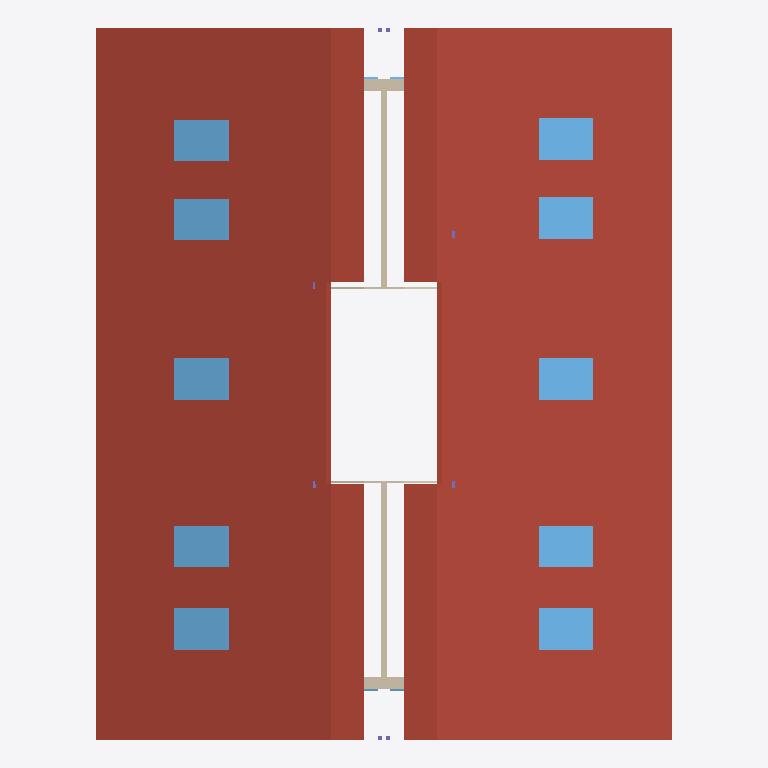
Plan cut of the same IFC building model at storey '141 - DACH' (level 8.47 m, cut at 9.88 m), seen from above with north up, elements coloured by IFC class (only those large enough to see are counted): 10 windows (light blue), 7 walls (beige), 3 roofs (red-brown). Cut surfaces are drawn darker.
Extent 17.0 m × 21.0 m × 11.2 m (x, y, z). Storeys (5): 111 - ERDGESCHOSS at 0.00 m; 121 - 1.OBERGESCHOSS at 2.83 m; 131 - DACHGESCHOSS at 5.65 m; 141 - DACH at 8.47 m; 151 - Lamellen at 11.30 m. Elements (226): 83 IfcWall, 55 IfcWindow, 47 IfcColumn, 14 IfcDoor, 14 IfcStair, 6 IfcBuildingElementProxy, 6 IfcSlab, 1 IfcRoof.

HEADER;
FILE_DESCRIPTION(('no view'),'2;1');
FILE_NAME('BVH Waldrain - 3D-Modell.ifc','2024-06-26T16:11:16',('Luis Küchenmeister'),('KURIARCHITEKTEN','Belchenstrasse 80    79650 Schopfheim'),'ODA SDAI 24.5','','l.kuechenmeister');
FILE_SCHEMA(('IFC4'));
ENDSEC;
DATA;
#31=IFCPROJECT('2x1YFttxr4OvBiL8xtaqeA',#5,'BVH Tammik Wohnhaus Waldrain',$,$,$,$,(#93),#6);
#64=IFCSITE('3xMs$kp1n46ejeur8tozco',#5,'BAUANTRAG',$,$,#67,$,$,.ELEMENT.,(48,8,13,682400),(11,41,19,330800),0.0,$,$);
#68=IFCBUILDING('0i8UyhEYT3nv9HLlo1H2X7',#5,'WALDRAIN',$,$,#71,$,$,.ELEMENT.,$,$,$);
#72=IFCBUILDINGSTOREY('22l0eFEGPFGQIvfblAQtgy',#5,'111 - ERDGESCHOSS',$,$,#75,$,$,.ELEMENT.,0.0);
#76=IFCBUILDINGSTOREY('0EUDJZQib7pBrTgVHJh_ms',#5,'121 - 1.OBERGESCHOSS',$,$,#79,$,$,.ELEMENT.,2.825);
#80=IFCBUILDINGSTOREY('3dVJnkIQ17IP3GXHJ9oszJ',#5,'131 - DACHGESCHOSS',$,$,#83,$,$,.ELEMENT.,5.65);
#84=IFCBUILDINGSTOREY('20ZEjafxTF0BiLS4brrWGI',#5,'141 - DACH',$,$,#87,$,$,.ELEMENT.,8.475);
#88=IFCBUILDINGSTOREY('2u4Wn4YZr9RAAZQYrVh8Jq',#5,'151 - Lamellen',$,$,#91,$,$,.ELEMENT.,11.3);
#112294=IFCSLAB('2w_UvV8a51kAAG54$_pFo5',#5,' ',$,$,#112293,$,$,.ROOF.);
#110581=IFCSLAB('2adcHppM57RwTqZGMs_bEn',#5,' ',$,$,#110580,$,$,.ROOF.);
#110563=IFCROOF('3P9AaeNZzDdOY50OGrUKKA',#5,' ',$,$,#110513,$,$,.NOTDEFINED.);
#111846=IFCWINDOW('36yNqLEZr9TBoKq78670Et',#5,'1flg Holz',$,$,#111837,#111838,$,1.6,1.14,.SKYLIGHT.,.USERDEFINED.,$);
#111921=IFCWINDOW('1PnETkvT5ETvByvNL2LvsG',#5,'1flg Holz',$,$,#111912,#111913,$,1.6,1.14,.SKYLIGHT.,.USERDEFINED.,$);
#112353=IFCWINDOW('3UXw2FryL6nustBBblmK02',#5,'1flg Holz',$,$,#112344,#112345,$,1.6,1.14,.SKYLIGHT.,.USERDEFINED.,$);
#114388=IFCWINDOW('05kiRXHk55zfuFCpmMagMB',#5,'1flg Holz',$,$,#112419,#112420,$,1.6,1.14,.SKYLIGHT.,.USERDEFINED.,$);
#114625=IFCWINDOW('2SmztM1UnAPfGhVKdOqLdU',#5,'1flg Holz',$,$,#114616,#114617,$,1.6,1.14,.SKYLIGHT.,.USERDEFINED.,$);
#114550=IFCWINDOW('018QHF9HvFl8bspY4LVlbK',#5,'1flg Holz',$,$,#114541,#114542,$,1.6,1.14,.SKYLIGHT.,.USERDEFINED.,$);
#111696=IFCWINDOW('1yawDq3Tn1_OiRJDbDVN$z',#5,'1flg Holz',$,$,#111687,#111688,$,1.6,1.14,.SKYLIGHT.,.USERDEFINED.,$);
#111621=IFCWINDOW('1iv7Qm0pr45BCo4bO35pch',#5,'1flg Holz',$,$,#110631,#110632,$,1.6,1.14,.SKYLIGHT.,.USERDEFINED.,$);
#111771=IFCWINDOW('0cqAyjL$L7e8bgmxsRF2WH',#5,'1flg Holz',$,$,#111762,#111763,$,1.6,1.14,.SKYLIGHT.,.USERDEFINED.,$);
#114475=IFCWINDOW('01kZUHUQf7tgZ7V0ktDFnf',#5,'1flg Holz',$,$,#114466,#114467,$,1.6,1.14,.SKYLIGHT.,.USERDEFINED.,$);
#95875=IFCWALL('1F6NxEW8b7hgcJafh_mgpg',#5,'Holzwand',$,$,#95822,#95823,$,$);
#96568=IFCWALL('3sGwvbH0X0wRT5LbxtOghV',#5,'Holzwand',$,$,#96515,#96516,$,$);
#106270=IFCWALL('00rhRKdfT8yut5ruNEaTcS',#5,' ',$,$,#106217,#106218,$,$);
#107831=IFCWALL('2WTZnHm_rA_vN8rU_4QeBZ',#5,' ',$,$,#107778,#107779,$,$);
#89586=IFCWALL('00NikNq3z8kAwJn0xK23rS',#5,'Holzwand',$,$,#89533,#89534,$,$);
#85523=IFCWALL('3Ip91QNbHFI9IYnpBcAhv9',#5,' ',$,$,#85468,#85469,$,$);
#87589=IFCWALL('1sDERupobB$8G6O8zmS_FC',#5,' ',$,$,#87536,#87537,$,$);
ENDSEC;
